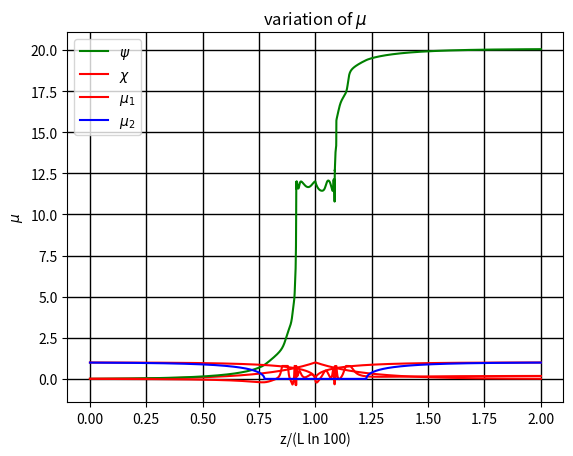

Reproduce this figure in Python.
# -*- coding: utf-8 -*-
"""
Created on Mon Oct 16 14:08:06 2023

[redacted]
"""

import numpy as np
import matplotlib.pyplot as plt

import matplotlib
matplotlib.rcParams['figure.dpi']=500 # highres display

#defining all constants in CGS
e=4.8032e-10                        #electron charge
m=9.1094e-28                        #electron mass
c=2.99792458e10                     #speed of light
wavelength=4e-5                     #used probe wavelength
omega=2*np.pi*c/wavelength          #prob angular frequency
nc=omega**2*m/(4*np.pi*e**2)
e_eular=2.718281

    
def phase_unwrap(arr):
    arr=np.array(arr)
    delta=np.max(arr)-np.min(arr)
    try:
        n=int(2*np.pi/delta)
    except:
        n=1
    arr=arr*n
    arr=np.unwrap(arr)
    arr/=n
    return(arr)

def final_stokes(s0,Bx,By,Bz,L,dz):
    z=0
    #n_steps=int((L-z)/dz)
    n_steps=int(L*np.log(100)/dz)
    M=np.matrix(np.identity(3))
    R1=np.matrix(np.identity(3))
    R2=np.matrix(np.identity(3))
    
    
    B=np.sqrt(Bx**2+By**2+Bz**2)
    theta=np.arccos(Bz/B)
    
    ne_arr=[]
    psi2_arr=[]
    chi2_arr=[]
    mu1_arr=[]
    mu2_arr=[]
    
    for i in range(n_steps):
        #ne=(np.exp(z/L)-1)*nc/(e_eular-1)
        ne=nc*np.exp(z/L-np.log(100))
        omega_p=np.sqrt(4*np.pi*ne*e**2/m)
        omega_c=e*B/(m*c)
        
        F=2*omega/omega_c*(1-omega_p**2/omega**2)*np.cos(theta)/(np.sin(theta))**2
        mu1_sq=1-omega_p**2/omega**2*1/(1+omega_c**2/omega**2*(np.sin(theta))**2/(2*(1-omega_p**2/omega**2))*(-1+np.sqrt(1+F**2)))
        mu2_sq=1-omega_p**2/omega**2*1/(1+omega_c**2/omega**2*(np.sin(theta))**2/(2*(1-omega_p**2/omega**2))*(-1-np.sqrt(1+F**2)))
        
        mu1=np.sqrt(mu1_sq)
        mu2=np.sqrt(mu2_sq)
        
        N=(omega_p/omega)**2
        D=1-(e/(m*omega*c))**2*((Bx**2+By**2)/(1-N)+Bz**2)
        
        if np.isnan(mu1) or mu1>=1:
            mu1=0
        if np.isnan(mu2) or mu2>=1:
            mu2=0
        
        prefactor=omega_p**2/((mu1+mu2)*c*omega**3*D)
        
        O1=prefactor*(e/(m*c))**2*((Bx**2-By**2)/(1-omega_p**2/omega**2))
        
        O2=prefactor*(e/(m*c))**2*(2*Bx*By/(1-omega_p**2/omega**2))
        
        O3=prefactor*2*omega*e*Bz/(m*c)
        
        O=np.sqrt(O1**2+O2**2+O3**2)
        
        w1=O1*dz/2
        w2=O2*dz/2
        w3=O3*dz/2
        
        
        sw1=np.sin(w1)
        sw2=np.sin(w2)
        sw3=np.sin(w3)
        
        cw1=np.cos(w1)
        cw2=np.cos(w2)
        cw3=np.cos(w3)
        
        R1[0,0]=cw3*cw2
        R1[0,1]=cw3*sw2*sw1-sw3*cw1
        R1[0,2]=sw3*sw1+cw3*sw2*cw1
        
        R1[1,0]=sw3*cw2
        R1[1,1]=cw3*cw1+sw3*sw2*sw1
        R1[1,2]=sw3*sw2*cw1-cw3*sw1
        
        R1[2,0]=-sw2
        R1[2,1]=cw2*sw1
        R1[2,2]=cw2*cw1
        
        
        
        R2[0,0]=cw3*cw2
        R2[1,0]=cw3*sw2*sw1+sw3*cw1
        R2[2,0]=sw3*sw1-cw3*sw2*cw1
        
        R2[0,1]=-sw3*cw2
        R2[1,1]=cw3*cw1-sw3*sw2*sw1
        R2[2,1]=sw3*sw2*cw1+cw3*sw1
        
        R2[0,2]=sw2
        R2[1,2]=-cw2*sw1
        R2[2,2]=cw2*cw1
        
        
        R1=np.matrix(R1)
        R2=np.matrix(R2)
        M=np.dot(R1,np.dot(R2,M))
        
        
        sf=np.array(np.dot(M,s0))
        print(sf)
        ne_arr.append(ne)
        try:
            res=np.arctan(sf[1][0]/sf[0][0])
            if(np.isnan(res)):
                psi2_arr.append(np.pi/2)
            else:
                psi2_arr.append(res)
        except:
            None
        try:
            res=np.arctan(sf[2][0]/np.sqrt((sf[0][0])**2+sf[1][0])**2)
            if(np.isnan(res)):
                chi2_arr.append(np.pi/2)
            else:
                chi2_arr.append(res)
        except:
            None
        mu1_arr.append(mu1)
        mu2_arr.append(mu2)
        
        z+=dz
    
    for i in range(n_steps):
        #ne=(np.exp(z/L)-1)*nc/(e_eular-1)
        ne=nc*np.exp(z/L-np.log(100))
        omega_p=np.sqrt(4*np.pi*ne*e**2/m)
        omega_c=e*B/(m*c)
        
        F=2*omega/omega_c*(1-omega_p**2/omega**2)*np.cos(theta)/(np.sin(theta))**2
        mu1_sq=1-omega_p**2/omega**2*1/(1+omega_c**2/omega**2*(np.sin(theta))**2/(2*(1-omega_p**2/omega**2))*(-1+np.sqrt(1+F**2)))
        mu2_sq=1-omega_p**2/omega**2*1/(1+omega_c**2/omega**2*(np.sin(theta))**2/(2*(1-omega_p**2/omega**2))*(-1-np.sqrt(1+F**2)))
        
        mu1=np.sqrt(mu1_sq)
        mu2=np.sqrt(mu2_sq)
        
        N=(omega_p/omega)**2
        D=1-(e/(m*omega*c))**2*((Bx**2+By**2)/(1-N)+Bz**2)
        
        if np.isnan(mu1) or mu1>=1:
            mu1=0
        if np.isnan(mu2) or mu2>=1:
            mu2=0
        
        prefactor=omega_p**2/((mu1+mu2)*c*omega**3*D)
        
        O1=prefactor*(e/(m*c))**2*((Bx**2-By**2)/(1-omega_p**2/omega**2))
        
        O2=prefactor*(e/(m*c))**2*(2*Bx*By/(1-omega_p**2/omega**2))
        
        O3=prefactor*2*omega*e*Bz/(m*c)
        
        O=np.sqrt(O1**2+O2**2+O3**2)
        
        w1=O1*dz/2
        w2=O2*dz/2
        w3=O3*dz/2
        
        
        sw1=np.sin(w1)
        sw2=np.sin(w2)
        sw3=np.sin(w3)
        
        cw1=np.cos(w1)
        cw2=np.cos(w2)
        cw3=np.cos(w3)
        
        R1[0,0]=cw3*cw2
        R1[0,1]=cw3*sw2*sw1-sw3*cw1
        R1[0,2]=sw3*sw1+cw3*sw2*cw1
        
        R1[1,0]=sw3*cw2
        R1[1,1]=cw3*cw1+sw3*sw2*sw1
        R1[1,2]=sw3*sw2*cw1-cw3*sw1
        
        R1[2,0]=-sw2
        R1[2,1]=cw2*sw1
        R1[2,2]=cw2*cw1
        
        
        
        R2[0,0]=cw3*cw2
        R2[1,0]=cw3*sw2*sw1+sw3*cw1
        R2[2,0]=sw3*sw1-cw3*sw2*cw1
        
        R2[0,1]=-sw3*cw2
        R2[1,1]=cw3*cw1-sw3*sw2*sw1
        R2[2,1]=sw3*sw2*cw1+cw3*sw1
        
        R2[0,2]=sw2
        R2[1,2]=-cw2*sw1
        R2[2,2]=cw2*cw1
        
        
        R1=np.matrix(R1)
        R2=np.matrix(R2)
        M=np.dot(R1,np.dot(R2,M))
        
        
        sf=np.array(np.dot(M,s0))
        ne_arr.append(ne)
        try:
            res=np.arctan(sf[1][0]/sf[0][0])
            if(np.isnan(res)):
                psi2_arr.append(np.pi/2)
            else:
                psi2_arr.append(res)
        except:
            None
        try:
            res=np.arctan(sf[2][0]/np.sqrt((sf[0][0])**2+sf[1][0])**2)
            if(np.isnan(res)):
                chi2_arr.append(np.pi/2)
            else:
                chi2_arr.append(res)
        except:
            None
        mu1_arr.append(mu1)
        mu2_arr.append(mu2)
        
        z-=dz
    
        
    sf=np.array(np.dot(M,s0))
    
    plt.plot(np.linspace(0,2*L*np.log(100),len(ne_arr))/(L*np.log(100)),np.array(ne_arr)/nc,'r-')
    plt.title("variation of ne \n"+"units in cgs")
    plt.xlabel("z/(L ln 100)")
    plt.ylabel("ne")
    plt.grid(color='black', linestyle='-', linewidth=1)
    plt.show()
    
    
    psi2_arr=phase_unwrap(psi2_arr)
    chi2_arr=phase_unwrap(chi2_arr)
    plt.plot(np.linspace(0,2*L*np.log(100),len(psi2_arr))/(L*np.log(100)),psi2_arr/2,'g-',label=r"$\psi$")
    plt.plot(np.linspace(0,2*L*np.log(100),len(chi2_arr))/(L*np.log(100)),chi2_arr/2,'r-',label=r"$\chi$")
    plt.title(r"variation of $\psi$ and $\chi$"+"\nunit in rad")
    plt.xlabel("z/(L ln 100)")
    plt.ylabel("psi")
    plt.legend()
    plt.grid(color='black', linestyle='-', linewidth=1)
    plt.show()
    
    plt.plot(np.linspace(0,2*L*np.log(100),len(mu1_arr))/(L*np.log(100)),mu1_arr,'r-',label=r"$\mu_1$")
    plt.plot(np.linspace(0,2*L*np.log(100),len(mu2_arr))/(L*np.log(100)),mu2_arr,'b-',label=r"$\mu_2$")
    plt.legend()
    plt.title(r"variation of $\mu$")
    plt.xlabel("z/(L ln 100)")
    plt.ylabel(r"$\mu$")
    plt.grid(color='black', linestyle='-', linewidth=1)
    plt.show()
    
    
    return(sf)

#final_stokes=np.vectorize(final_stokes)


chi=0
psi=0.0

Bx=100e6
By=100e6
Bz=100e6

L=float(5e-12*6e6)
dz=1e-8

s0_1=[np.cos(2*chi)*np.cos(2*psi)]
s0_2=[np.cos(2*chi)*np.sin(2*psi)]
s0_3=[np.sin(2*chi)]

s0=np.array([s0_1,s0_2,s0_3])

sf=final_stokes(s0,Bx,By,Bz,L,dz)
print("s0: \n",s0)
print("sf: \n",sf)
print("sf-s0: \n",sf-s0)

final_chi=np.arctan(sf[2][0]/np.sqrt((sf[0][0])**2+sf[1][0])**2)/2
print(f"final chi: {final_chi}")

final_psi=np.arctan(sf[1][0]/sf[0][0])/2
print(f"final psi:  {final_psi}")

for __var__ in dir():
    exec('del '+ __var__)
    del __var__
    
import sys
sys.exit()